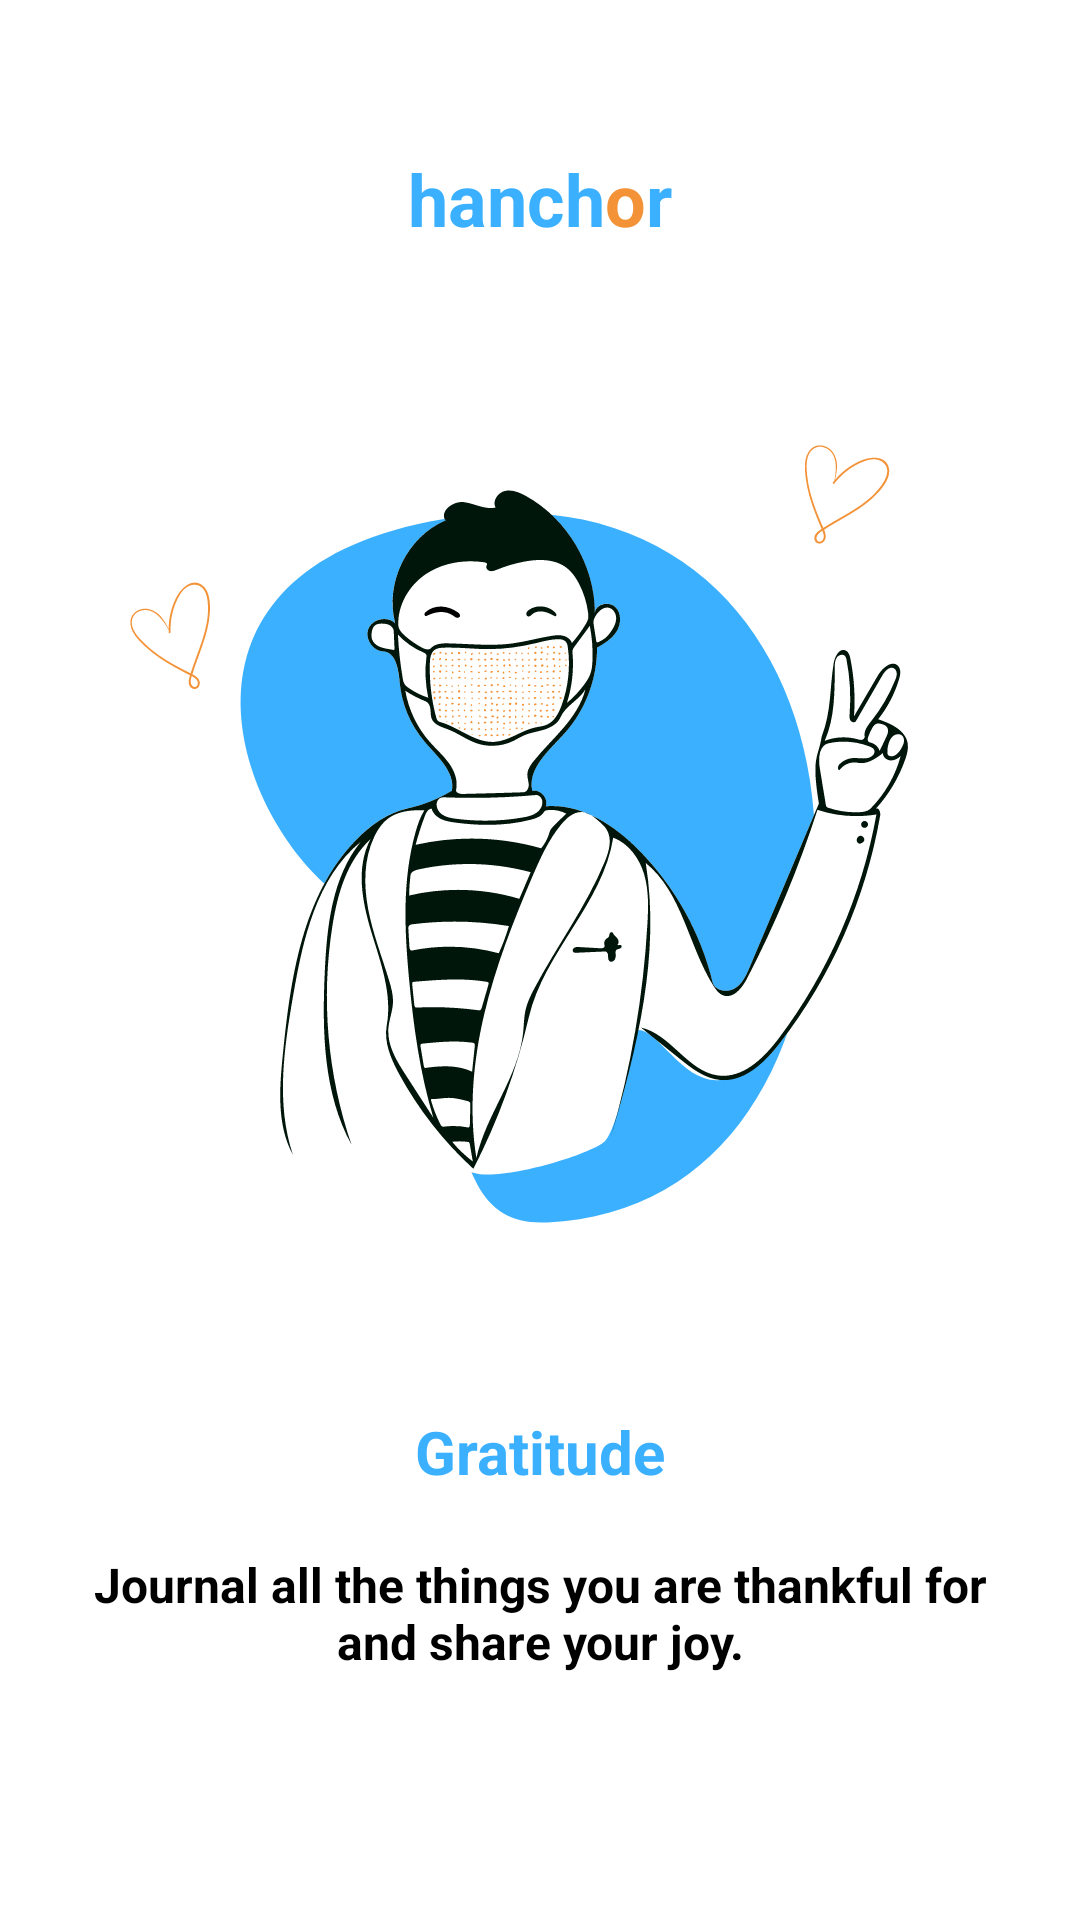

The Android layout XML behind this screen, and the referenced resources:
<!-- AndroidManifest.xml: application theme Theme.Hanchor -->
<!-- res/layout/fragment_on_boarding.xml -->
<?xml version="1.0" encoding="utf-8"?>
<androidx.constraintlayout.widget.ConstraintLayout xmlns:android="http://schemas.android.com/apk/res/android"
    android:layout_width="match_parent"
    android:layout_height="match_parent"
    xmlns:tools="http://schemas.android.com/tools"
    xmlns:app="http://schemas.android.com/apk/res-auto">

    <TextView
        android:id="@+id/hanchor"
        android:layout_width="wrap_content"
        android:layout_height="wrap_content"
        app:layout_constraintTop_toTopOf="parent"
        app:layout_constraintStart_toStartOf="parent"
        app:layout_constraintEnd_toEndOf="parent"
        android:text="@string/hanchor"
        android:textColor="@color/main_blue"
        android:textStyle="bold"
        android:textSize="24sp"
        android:layout_marginTop="50dp"/>

    <ImageView
        android:id="@+id/image_onboarding"
        android:layout_width="328dp"
        android:layout_height="328dp"
        android:src="@drawable/first_onboarding_image"
        app:layout_constraintStart_toStartOf="parent"
        app:layout_constraintEnd_toEndOf="parent"
        app:layout_constraintTop_toBottomOf="@id/hanchor"
        android:layout_marginTop="30dp"
        android:contentDescription="@string/onboarding_images" />

    <androidx.appcompat.widget.AppCompatTextView
        android:id="@+id/text_onboarding_title"
        android:layout_width="wrap_content"
        android:layout_height="wrap_content"
        app:layout_constraintStart_toStartOf="parent"
        app:layout_constraintEnd_toEndOf="parent"
        app:layout_constraintTop_toBottomOf="@id/image_onboarding"
        android:text="@string/first_onboarding_ttle"
        android:layout_marginTop="30dp"
        android:textSize="20sp"
        android:textStyle="bold"
        android:textColor="@color/main_blue"
        android:gravity="center"/>


    <androidx.appcompat.widget.AppCompatTextView
        android:id="@+id/text_onboarding_description"
        android:layout_width="match_parent"
        android:layout_height="wrap_content"
        app:layout_constraintStart_toStartOf="parent"
        app:layout_constraintEnd_toEndOf="parent"
        app:layout_constraintTop_toBottomOf="@id/text_onboarding_title"
        android:text="@string/first_onboarding_description"
        android:textSize="16sp"
        android:layout_margin="20dp"
        android:textColor="@color/black"
        android:gravity="center"
        android:lineSpacingExtra="0sp"
        android:translationY="-0.12sp"
        android:textStyle="bold"/>


</androidx.constraintlayout.widget.ConstraintLayout>
<!-- resources referenced by this layout -->
<resources>
  <color name="black">#FF000000</color>
  <color name="main_blue">#3AB0FF</color>
  <!-- drawable first_onboarding_image: vector/xml drawable (drawable, 77798 chars, omitted) -->
  <string name="first_onboarding_description">Journal all the things you are thankful for and share your joy.</string>
  <string name="first_onboarding_ttle">Gratitude</string>
  <string name="hanchor">hanch<font color="#F39237">o</font>r</string>
  <string name="onboarding_images">onboarding images</string>
  <style name="Theme.Hanchor" parent="Theme.MaterialComponents.DayNight.NoActionBar">
          
          <item name="colorPrimary">@color/primary_color</item>
          <item name="colorPrimaryVariant">@color/primary_color_dark</item>
          <item name="colorOnPrimary">@color/white</item>
          
          <item name="colorSecondary">@color/color_secondary</item>
          <item name="colorSecondaryVariant">@color/color_secondary_variant</item>
          <item name="colorOnSecondary">@color/black</item>
          
          <item name="android:statusBarColor" tools:targetApi="l">?attr/colorPrimaryVariant</item>
          <item name="android:windowLightStatusBar">true</item>
          
      </style>
  <color name="primary_color">#3AB0FF</color>
  <color name="primary_color_dark">#FFFFFF</color>
  <color name="white">#FFFFFFFF</color>
  <color name="color_secondary">#F39237</color>
  <color name="color_secondary_variant">#FF018786</color>
</resources>
